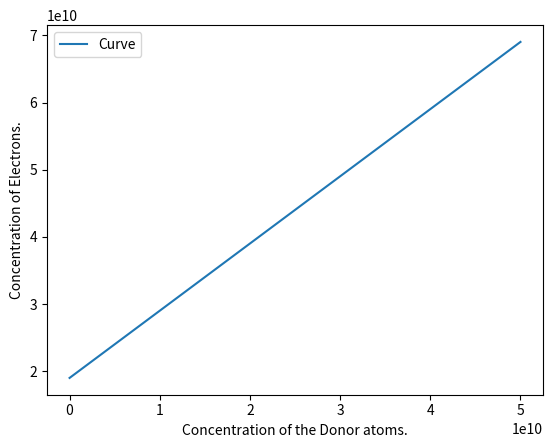

Generate this figure with matplotlib:
import matplotlib.pyplot as plt 

ND = [0,1E10,2E10,3E10,4E10,5E10] 
final_ND=[]
ni = 1.90189E10
for each in ND:
    s=each+ni
    final_ND.append(s)
nn=final_ND
plt.xlabel('Concentration of the Donor atoms.')  
plt.ylabel('Concentration of Electrons.') 
plt.plot(ND, nn, label = "Curve")   
plt.savefig("Electron_Concentration.png")
plt.legend() 
plt.show() 
